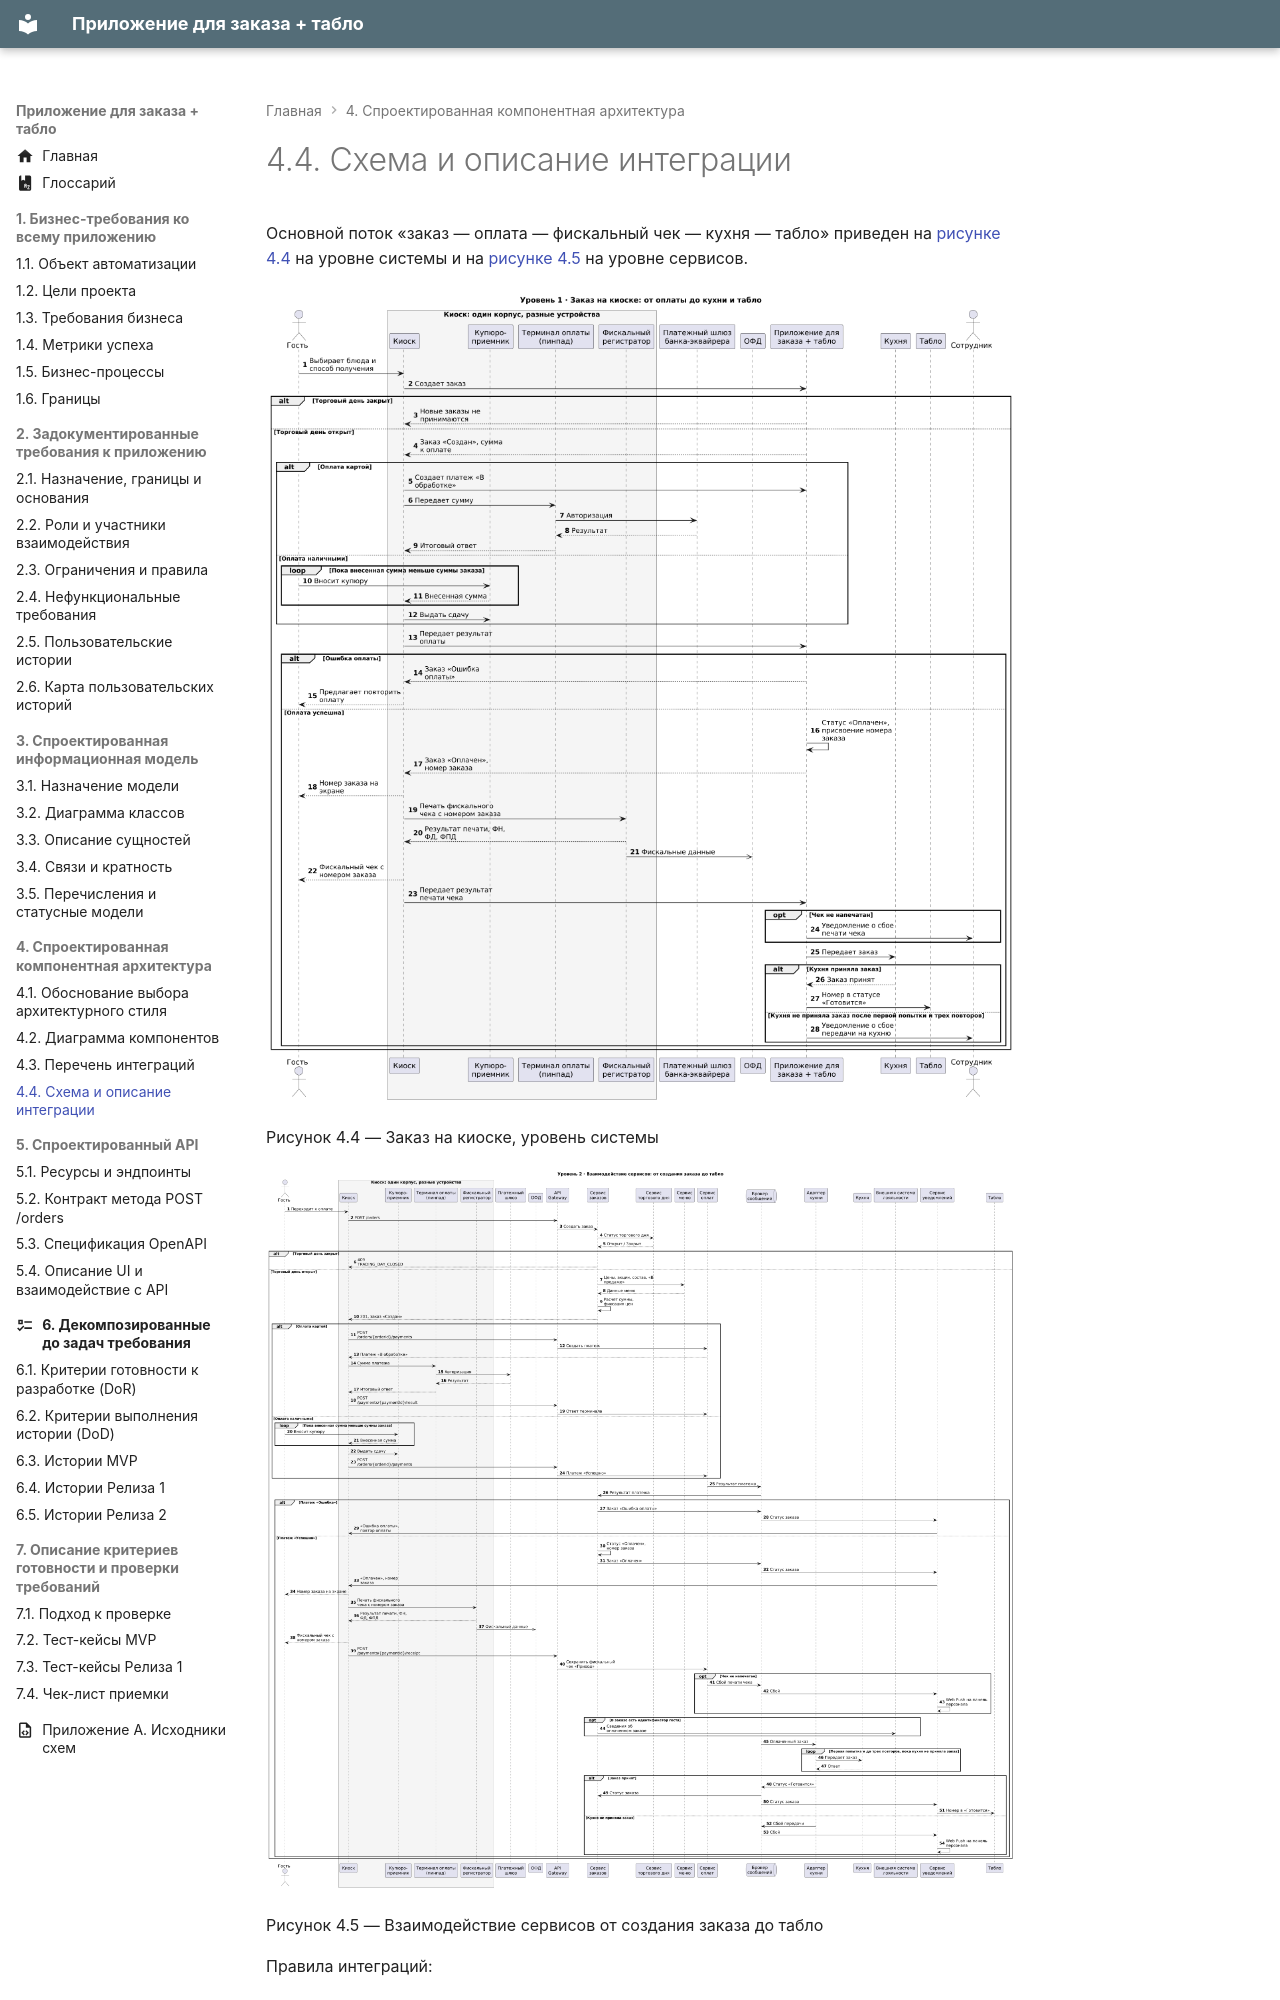

repository: CoffeePrograms/sa-coursework-restaurant · page: 04-arhitektura/4.4-shema-i-opisanie-integracii/index.html · generator: mkdocs

# 4.4. Схема и описание интеграции

Основной поток «заказ — оплата — фискальный чек — кухня — табло» приведен на [рисунке 4.4](#risunok-4-4) на уровне системы и на [рисунке 4.5](#risunok-4-5) на уровне сервисов.

![Рисунок 4.4 — Заказ на киоске, уровень системы](../assets/images/risunok-4-4.png)

Рисунок 4.4 — Заказ на киоске, уровень системы
{: #risunok-4-4 .caption }

![Рисунок 4.5 — Взаимодействие сервисов от создания заказа до табло](../assets/images/risunok-4-5.png)

Рисунок 4.5 — Взаимодействие сервисов от создания заказа до табло
{: #risunok-4-5 .caption }

Правила интеграций:
